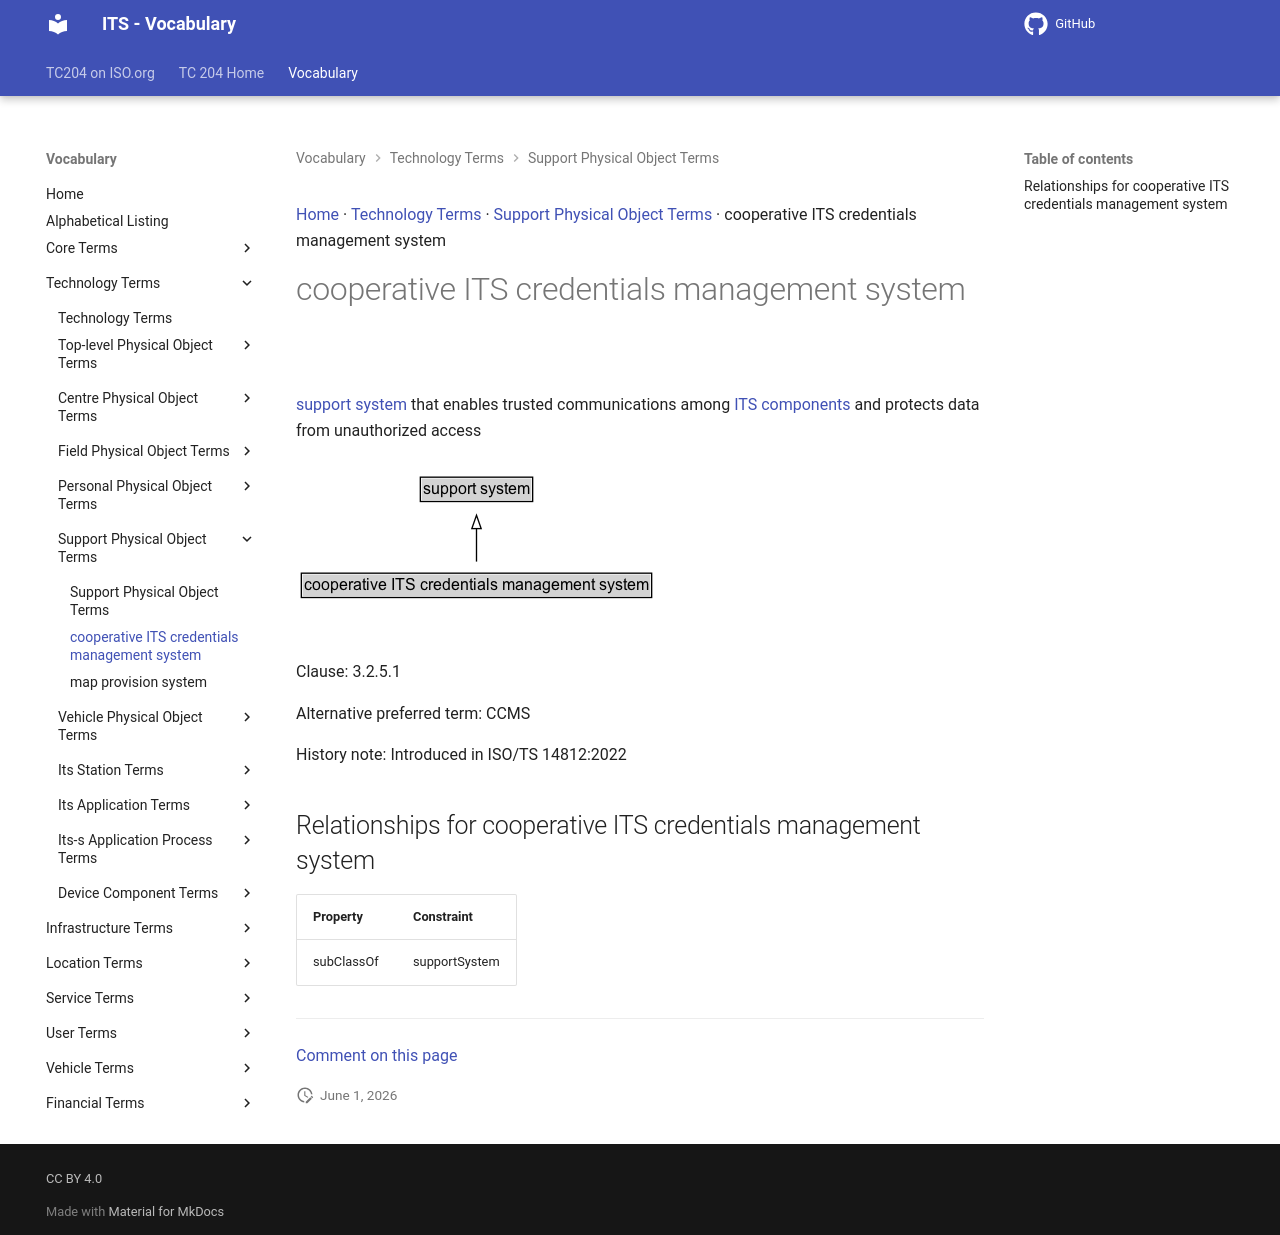

repository: ISO-TC204/iso14812 · page: v1.1.2-alpha.4/terms/cooperative ITS credentials management system/index.html · generator: mkdocs

[Home](../index.md) · [Technology Terms](groups/Technology Terms.md) · [Support Physical Object Terms](patterns/Support Physical Object Terms.md) · cooperative ITS credentials management system

# cooperative ITS credentials management system

<div class="draft4-watermark" aria-hidden="true"></div>

[support system](support system.md) that enables trusted communications among [ITS components](ITS component.md) and protects data from unauthorized access

<object type="image/svg+xml" data="../../diagrams/cooperative ITS credentials management system.dot.svg">
    <img alt="cooperative ITS credentials management system Diagram" src="../../diagrams/cooperative ITS credentials management system.dot.png" /> <!-- Fallback for non-SVG browsers -->
</object>

Clause: 3.2.5.1

Alternative preferred term: CCMS

History note: Introduced in ISO/TS 14812:2022

## Relationships for cooperative ITS credentials management system

| Property | Constraint |
| --- | --- |
| subClassOf | supportSystem |


---

[Comment on this page](https://github.com/ISO-TC204/iso14812/issues/new?template=page-feedback.yml&title=%5BPage+feedback%5D+cooperative+ITS+credentials+management+system&page-title=cooperative+ITS+credentials+management+system&page-path=terms%2Fcooperative+ITS+credentials+management+system.md)
